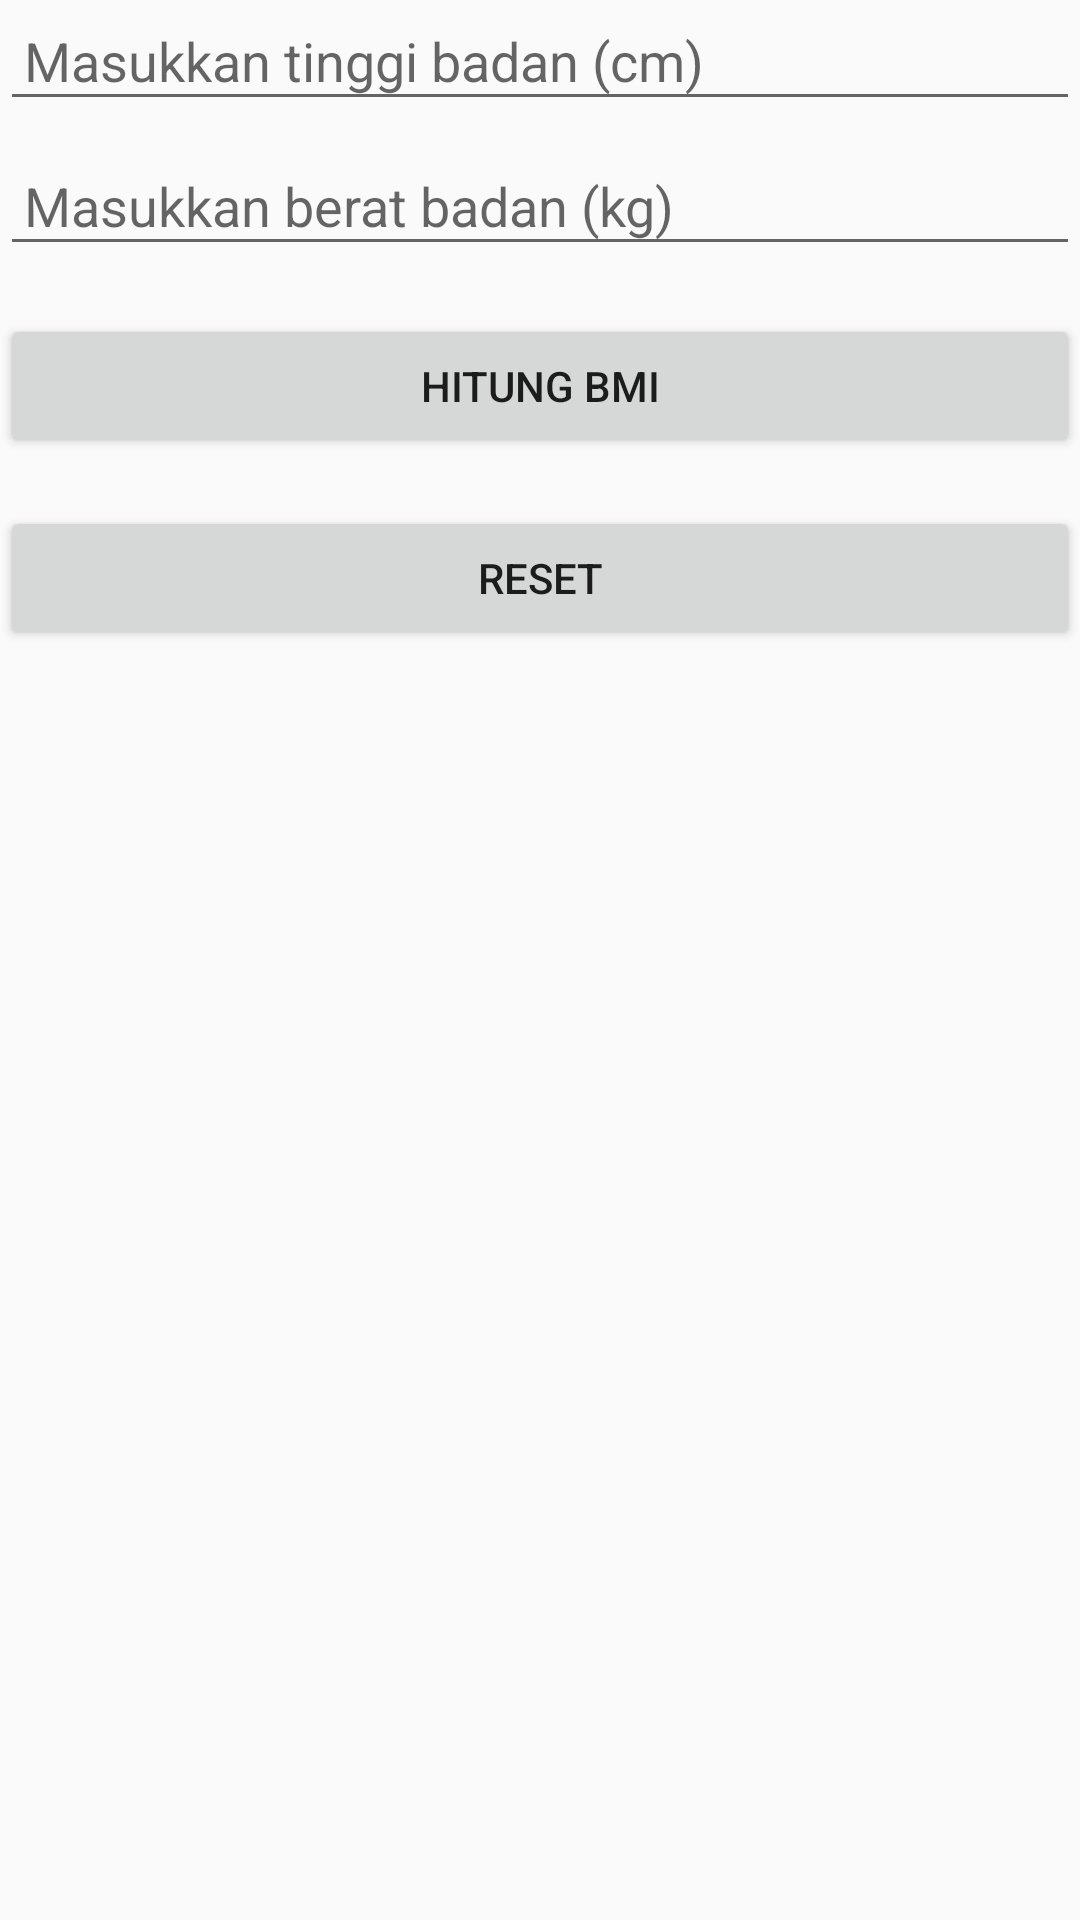

Produce the Android XML layout that renders to this screen, including the resource entries it uses.
<!-- AndroidManifest.xml: application theme Theme.AppCompat.DayNight.NoActionBar -->
<!-- res/layout/activity_bmi.xml -->
<?xml version="1.0" encoding="utf-8"?>
<LinearLayout xmlns:android="http://schemas.android.com/apk/res/android"
    xmlns:app="http://schemas.android.com/apk/res-auto"
    xmlns:tools="http://schemas.android.com/tools"
    android:id="@+id/main"
    android:orientation="vertical"
    android:layout_width="match_parent"
    android:layout_height="match_parent"
    tools:context=".ui.ActivityBMI">
    <EditText
        android:id="@+id/etHeight"
        android:layout_width="match_parent"
        android:layout_height="wrap_content"
        android:hint="Masukkan tinggi badan (cm)"
        android:inputType="numberDecimal"
        android:padding="8dp"/>

    <EditText
        android:id="@+id/etWeight"
        android:layout_width="match_parent"
        android:layout_height="wrap_content"
        android:hint="Masukkan berat badan (kg)"
        android:inputType="numberDecimal"
        android:padding="8dp"
        android:layout_marginTop="8dp"/>

    <Button
        android:id="@+id/btnCalculate"
        android:layout_width="match_parent"
        android:layout_height="wrap_content"
        android:text="Hitung BMI"
        android:layout_marginTop="16dp"/>
    <Button
        android:id="@+id/btnReset"
        android:layout_width="match_parent"
        android:layout_height="wrap_content"
        android:text="Reset"
        android:layout_marginTop="16dp"/>

    <TextView
        android:id="@+id/tvResult"
        android:layout_width="match_parent"
        android:layout_height="wrap_content"
        android:text=""
        android:textSize="18sp"
        android:layout_marginTop="16dp"/>

    <ImageView
        android:id="@+id/imgResult"
        android:layout_width="match_parent"
        android:layout_height="200dp"
        android:scaleType="centerInside"
        android:layout_marginTop="16dp"/>

</LinearLayout>
<!-- resources referenced by this layout -->
<resources>

</resources>
